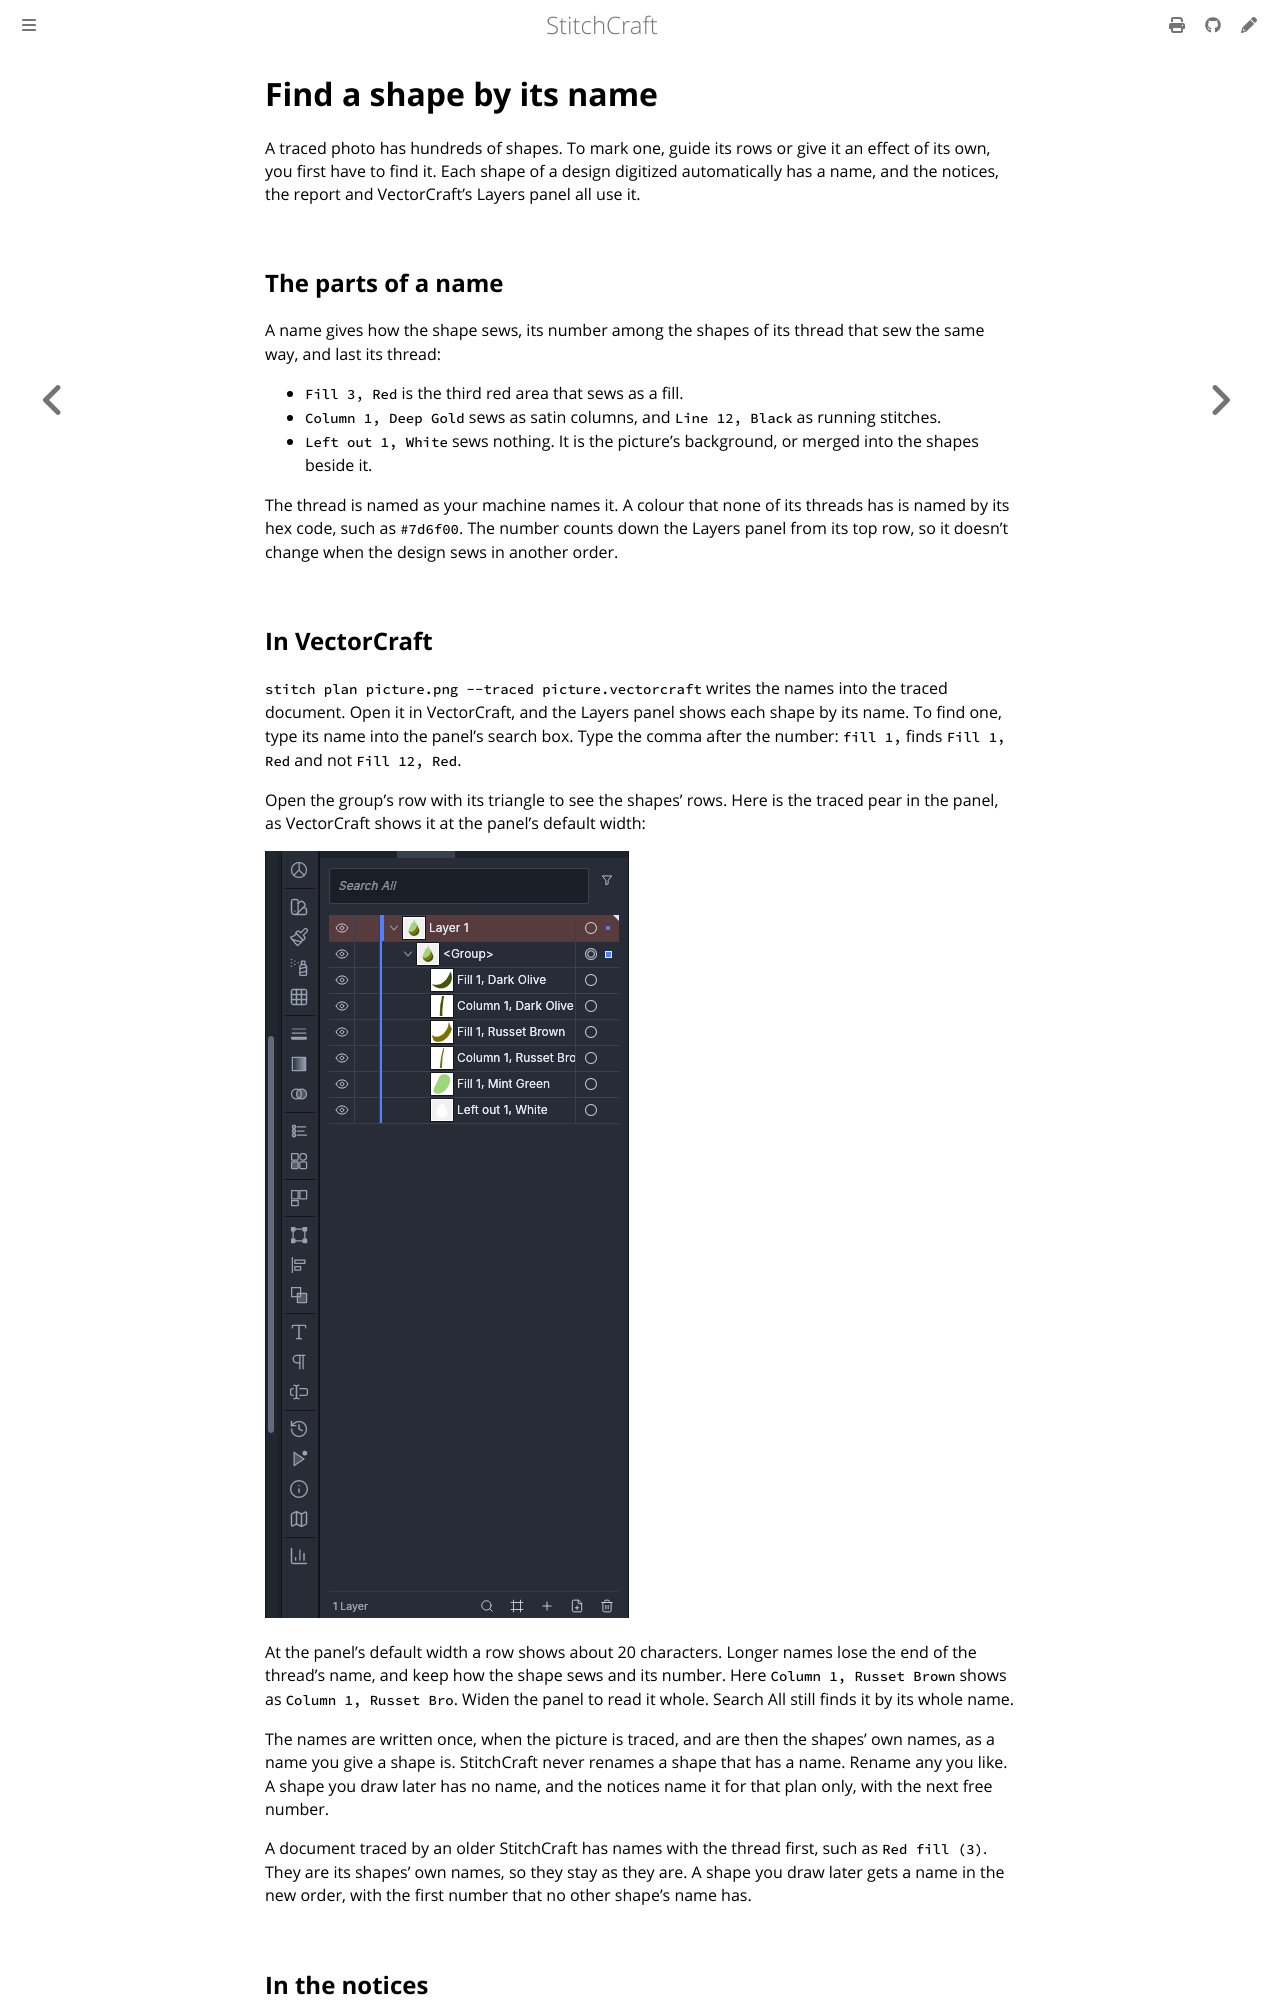

repository: KaboomFox/stitchcraft · page: dev/user/how-to/find-a-shape.html · generator: mdbook

# Find a shape by its name

A traced photo has hundreds of shapes. To mark one, guide its rows or give it an effect of its own, you
first have to find it. Each shape of a design digitized automatically has a name, and the notices, the
report and VectorCraft's Layers panel all use it.

## The parts of a name

A name gives how the shape sews, its number among the shapes of its thread that sew the same way, and
last its thread:

- `Fill 3, Red` is the third red area that sews as a fill.
- `Column 1, Deep Gold` sews as satin columns, and `Line 12, Black` as running stitches.
- `Left out 1, White` sews nothing. It is the picture's background, or merged into the shapes beside it.

The thread is named as your machine names it. A colour that none of its threads has is named by its hex
code, such as `#7d6f00`. The number counts down the Layers panel from its top row, so it doesn't change
when the design sews in another order.

## In VectorCraft

`stitch plan picture.png --traced picture.vectorcraft` writes the names into the traced document. Open
it in VectorCraft, and the Layers panel shows each shape by its name. To find one, type its name into the
panel's search box. Type the comma after the number: `fill 1,` finds `Fill 1, Red` and not
`Fill 12, Red`.

Open the group's row with its triangle to see the shapes' rows. Here is the traced pear in the panel, as
VectorCraft shows it at the panel's default width:

<!-- shot: vectorcraft-layers-names -->
![VectorCraft's Layers panel at its default width with the traced pear. It shows Layer 1, its group, open, and a row for each of the 6 shapes, each name starting with how the shape sews and its number. Fill 1, Dark Olive, Column 1, Dark Olive, Fill 1, Russet Brown, Fill 1, Mint Green and Left out 1, White show whole. Column 1, Russet Brown shows its first 20 characters, Column 1, Russet Bro, with no ellipsis: its kind and number show, and the end of its thread's name is cut.](../../images/generated/vectorcraft-layers-names.png)
<!-- /shot -->

At the panel's default width a row shows about 20 characters. Longer names lose the end of the thread's
name, and keep how the shape sews and its number. Here `Column 1, Russet Brown` shows as `Column 1, Russet
Bro`. Widen the panel to read it whole.
Search All still finds it by its whole name.

The names are written once, when the picture is traced, and are then the shapes' own names, as a name
you give a shape is. StitchCraft never renames a shape that has a name. Rename any you like. A shape you
draw later has no name, and the notices name it for that plan only, with the next free number.

A document traced by an older StitchCraft has names with the thread first, such as `Red fill (3)`. They
are its shapes' own names, so they stay as they are. A shape you draw later gets a name in the new order,
with the first number that no other shape's name has.
